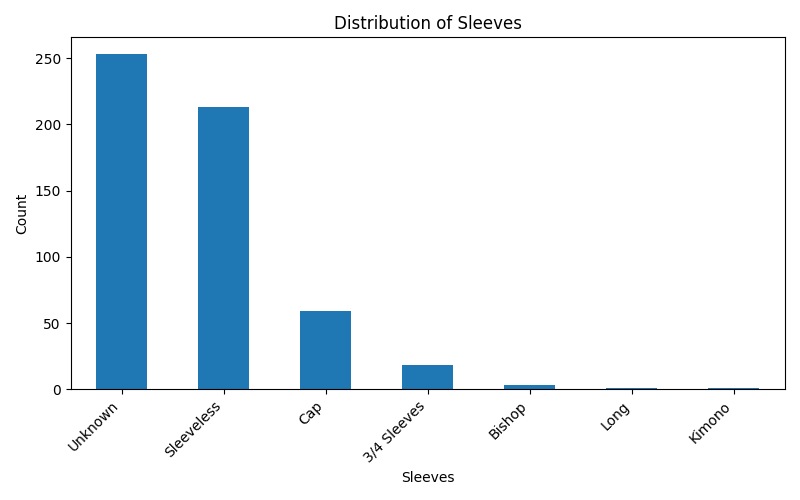

The data file committed next to this chart (first rows):
Sleeves, count
Unknown, 253
Sleeveless, 213
Cap, 59
3/4 Sleeves, 18
Bishop, 3
Long, 1
Kimono, 1
